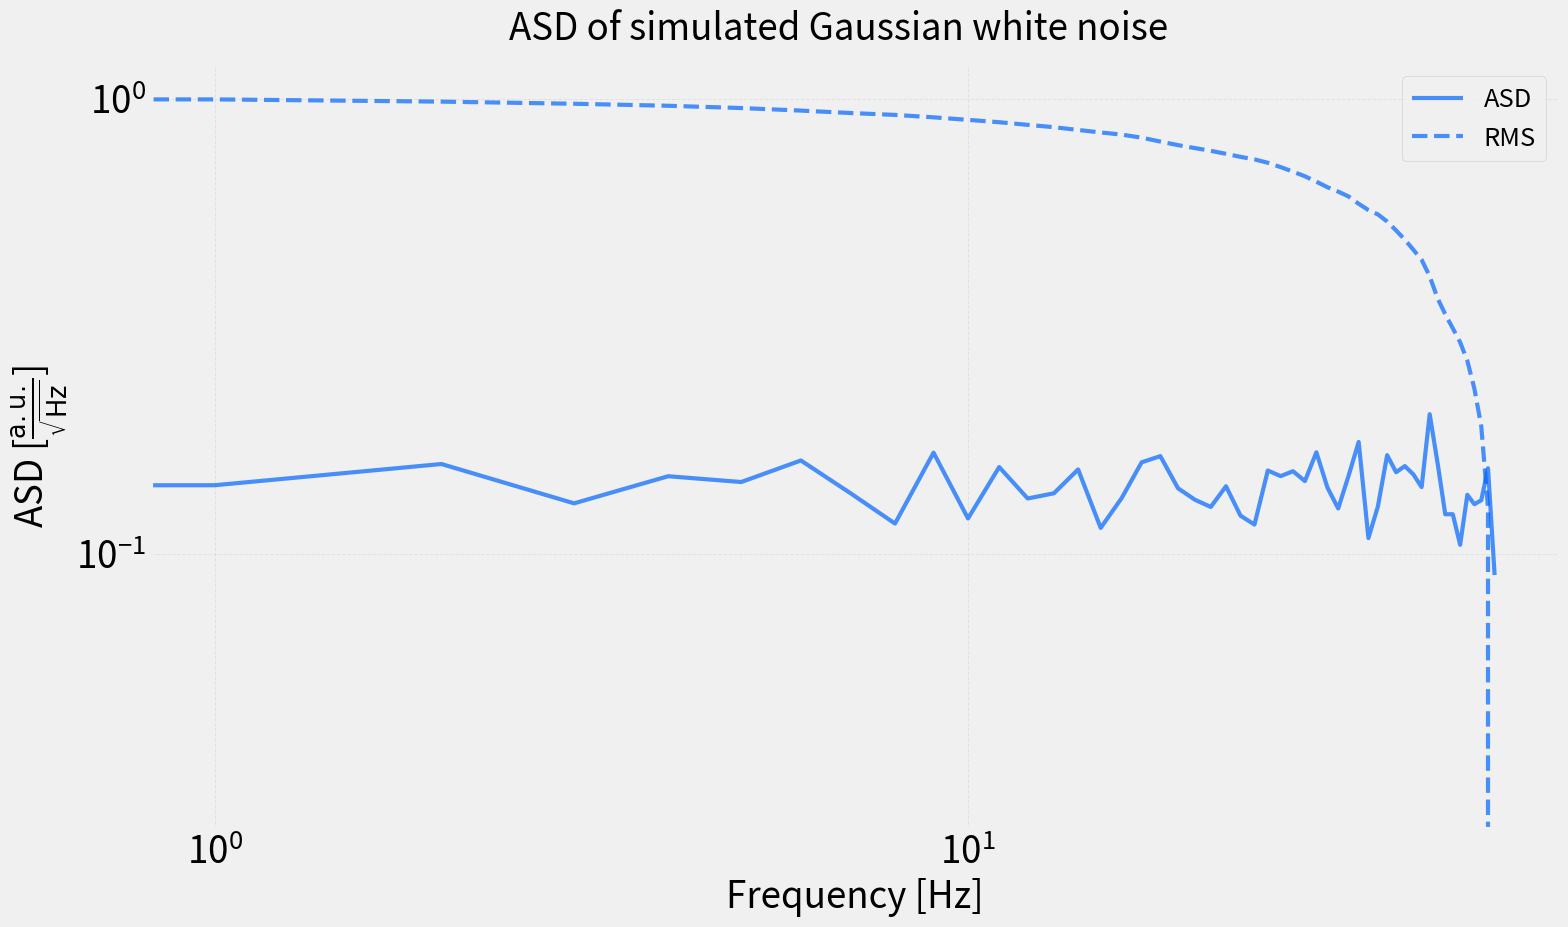

Reproduce this figure in Python.
#%%

import numpy as np
import matplotlib.pyplot as plt
import scipy.signal as sig


plt.style.use('fivethirtyeight')
plt.rcParams['lines.linewidth'] = 3
plt.rcParams['font.size'] = 22
plt.rcParams['axes.titlesize']  = 'large'
plt.rcParams['axes.labelsize']  = 'large'
plt.rcParams['xtick.labelsize'] = 'large'
plt.rcParams['ytick.labelsize'] = 'large'
plt.rcParams['axes.formatter.limits'] = [-2,2]
plt.rcParams['axes.grid'] = True
plt.rcParams['grid.linestyle'] = '--'
plt.rcParams['grid.linewidth'] = 0.7
plt.rcParams['grid.alpha'] = 0.4
plt.rcParams['text.usetex'] = False
plt.rcParams['legend.loc'] = 'best'
plt.rcParams['legend.fontsize'] = 'small'
plt.rcParams['figure.figsize'] = [12,9]
plt.rcParams['figure.facecolor'] = 'white'
plt.rcParams['figure.subplot.left'] = 0.07
plt.rcParams['figure.subplot.right'] = 0.95
plt.rcParams['figure.subplot.top'] = 0.92


def rms_timeDomain(V):
    Vsq = V**2
    return(np.sqrt(np.mean(Vsq)))

def cum_rms(ff, asd):
    
    df = np.roll(ff, -1) - ff
    df = df[:-1]
    cum_ms = np.zeros(len(ff))
    for ii in range(len(cum_ms)):
        cum_ms[ii] = np.trapz(asd[ii:]**2, ff[ii:])
    return(cum_ms**0.5)


fs = 100                            
tDur = 10                           
nSamples = int(10 / (1/fs) + 1)      
t = np.linspace(0,tDur,nSamples)   
Vn = np.random.randn(int(nSamples)) 
Vrms = rms_timeDomain(Vn)          
print('The RMS value of the signal is {}'.format(round(Vrms,3)))


# FFT parameters
t_fft = 1                                 
nFFT = int(t_fft * fs)                      
win = sig.get_window(('tukey',0.25), nFFT)  


# Do the FFT
ff, Pxx = sig.welch(Vn, fs=fs, window=win, 
                    scaling='density')
rms_f = cum_rms(ff, np.sqrt(Pxx))


# Make a plot
fig, ax = plt.subplots(1,1,figsize=(16,9))
ax.loglog(ff, np.sqrt(Pxx), label='ASD', 
          color='xkcd:bright blue',
         rasterized=True, linewidth=3, alpha=0.7)
ax.loglog(ff, rms_f, linestyle='--', 
          color='xkcd:bright blue', alpha=0.7,
         rasterized=True, linewidth=3, label='RMS')
ax.legend(loc='best')
ax.set_xlabel('Frequency [Hz]')
ax.set_ylabel('ASD [$\\frac{\\mathrm{a.u.}}{\\sqrt{\\mathrm{Hz}}}$]')
fig.suptitle('ASD of simulated Gaussian white noise');
print('The RMS value computed from the frequency domain is {} a.u.'.format(round(rms_f[0],3)))
print('That from the time domain calculation was {} a.u.'.format(round(Vrms,3)))
